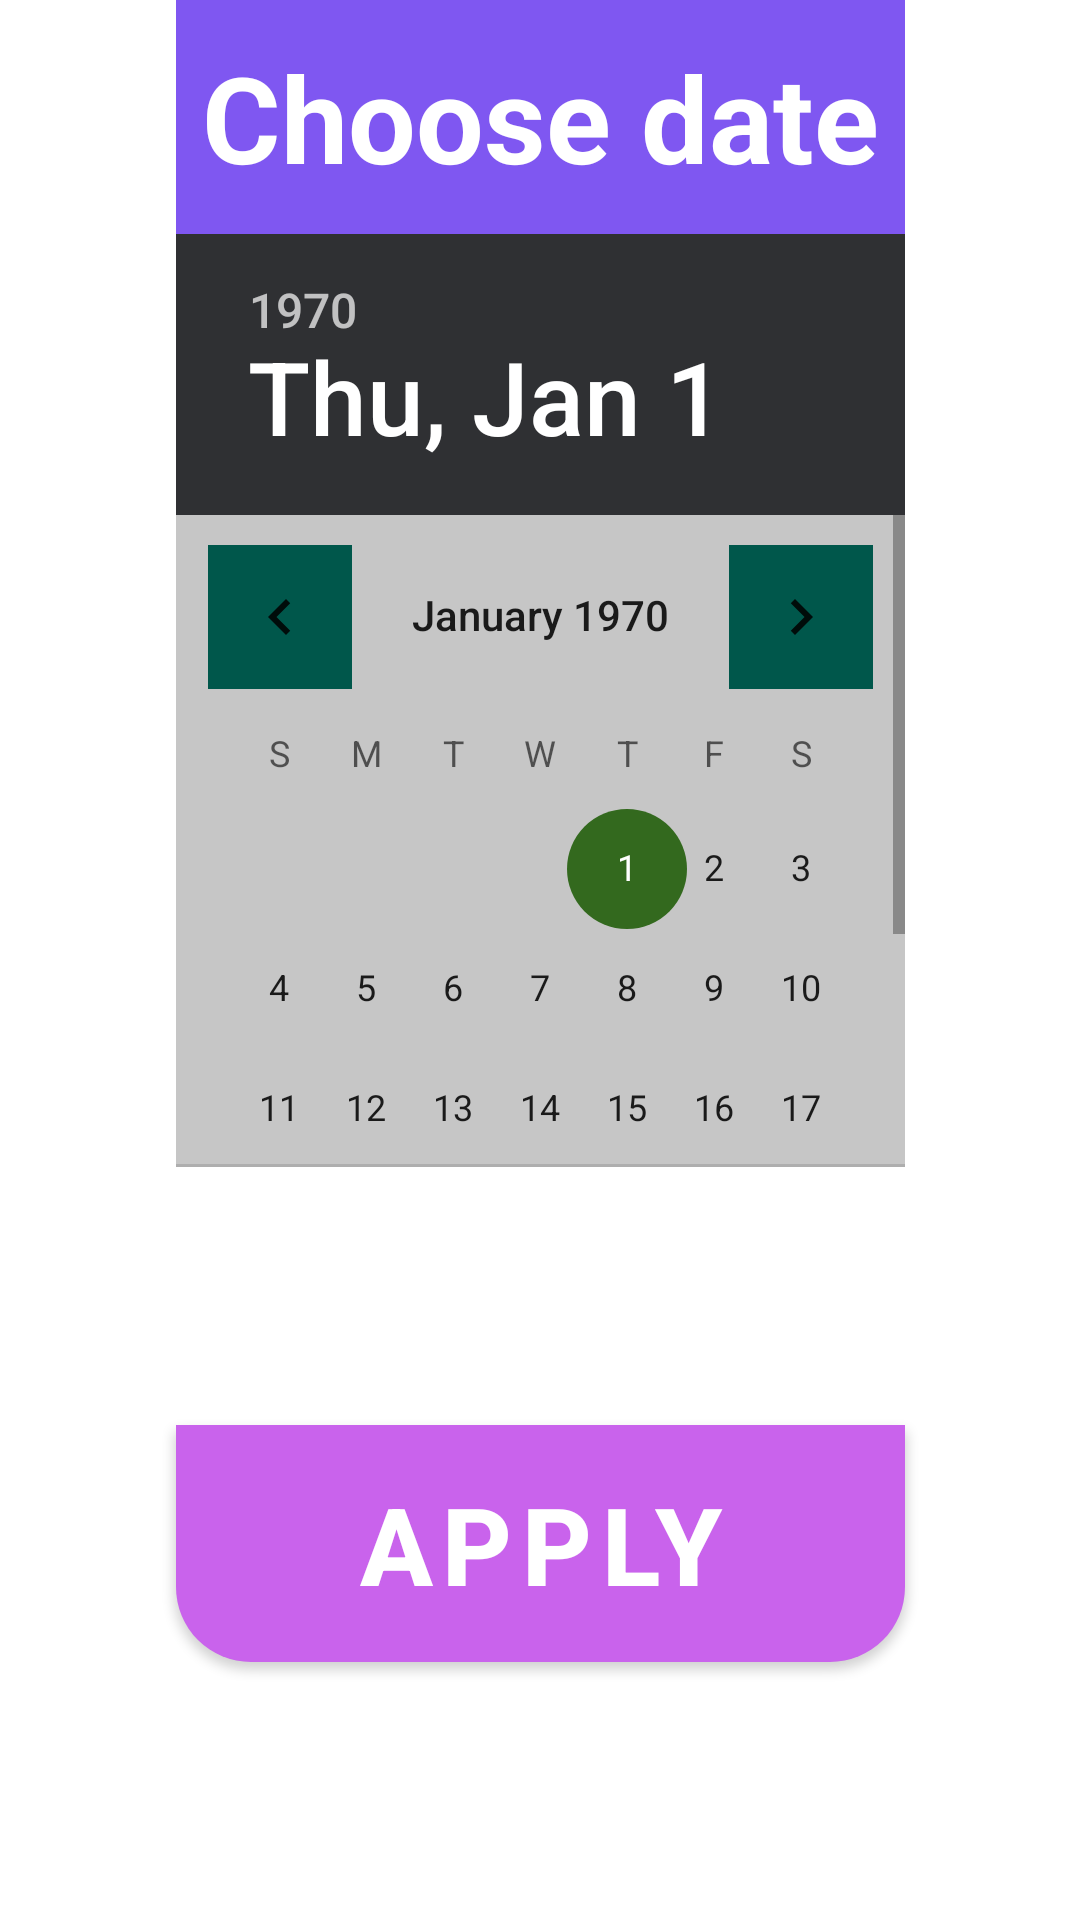

Produce the Android XML layout that renders to this screen, including the resource entries it uses.
<!-- AndroidManifest.xml: application theme Theme.FreelenceLive -->
<!-- res/layout/fragment_dialog_choose_date.xml -->
<?xml version="1.0" encoding="utf-8"?>
<androidx.constraintlayout.widget.ConstraintLayout xmlns:android="http://schemas.android.com/apk/res/android"
    xmlns:app="http://schemas.android.com/apk/res-auto"
    xmlns:tools="http://schemas.android.com/tools"
    android:layout_width="match_parent"
    android:layout_height="wrap_content"
    tools:context=".dialogs.ChooseDateFragmentDialog">

    <TextView
        android:id="@+id/creatingJob"
        android:layout_width="243dp"
        android:layout_height="78dp"
        android:background="@color/rectangle_10_color"
        android:gravity="center"
        android:text="@string/choose_date"
        android:textAlignment="center"
        android:textColor="@color/white"
        android:textSize="40sp"
        android:textStyle="bold"
        app:layout_constraintEnd_toEndOf="parent"
        app:layout_constraintStart_toStartOf="parent"
        app:layout_constraintTop_toTopOf="parent"
        tools:ignore="RtlCompat" />

    <DatePicker
        android:id="@+id/date_picker"
        android:layout_width="243dp"
        android:layout_height="311dp"
        android:layout_weight="4"
        android:background="@drawable/fragment_dialog_shape"
        android:calendarViewShown="true"
        android:spinnersShown="true"
        android:theme="@style/datePicker"

        app:layout_constraintEnd_toEndOf="parent"
        app:layout_constraintStart_toStartOf="parent"
        app:layout_constraintTop_toBottomOf="@+id/creatingJob" />

    <com.google.android.material.button.MaterialButton
        android:id="@+id/buttonApplyChanges"
        android:layout_width="243dp"
        android:layout_height="79dp"
        android:layout_alignParentStart="true"
        android:layout_alignParentEnd="true"
        android:background="@drawable/rectangle_8_shape"
        android:text="@string/apply"
        android:textColor="@color/white"
        android:textSize="36sp"
        android:textStyle="bold"
        app:backgroundTint="@color/pink"
        app:layout_constraintBottom_toBottomOf="parent"
        app:layout_constraintEnd_toEndOf="parent"
        app:layout_constraintStart_toStartOf="parent"
        app:layout_constraintTop_toBottomOf="@+id/date_picker" />
</androidx.constraintlayout.widget.ConstraintLayout>
<!-- resources referenced by this layout -->
<resources>
  <color name="pink">#C963EC</color>
  <color name="rectangle_10_color">#7F57F1</color>
  <color name="white">#FFFFFFFF</color>
  <!-- drawable fragment_dialog_shape (drawable) -->
  <?xml version="1.0" encoding="utf-8"?>
  <shape xmlns:android="http://schemas.android.com/apk/res/android"
      android:shape="rectangle" >
      <solid android:color="@color/transparent_grey"
          />
  </shape>
  <!-- drawable rectangle_8_shape (drawable) -->
  <?xml version="1.0" encoding="utf-8"?>
  <shape xmlns:android="http://schemas.android.com/apk/res/android"
      android:shape="rectangle" >
      <corners
          android:bottomRightRadius="25dp"
          android:bottomLeftRadius="25dp" />
      <solid android:color="@color/light_pink" />
  </shape>
  <string name="apply">APPLY</string>
  <string name="choose_date">Choose date</string>
  <style name="datePicker" parent="Theme.AppCompat.Light">
  		<item name="colorAccent">@color/menuColor</item>
  		<item name="colorControlActivated">#33691e</item>
  		<item name="android:selectableItemBackgroundBorderless">@color/colorPrimaryDark</item>
  		<item name="colorControlHighlight">#AA440000</item>
  	</style>
  <style name="Theme.FreelenceLive" parent="Theme.MaterialComponents.DayNight.NoActionBar">
          
          <item name="colorPrimary">@color/purple_500</item>
          <item name="colorPrimaryVariant">@color/purple_700</item>
          <item name="colorOnPrimary">@color/white</item>
          
          <item name="colorSecondary">@color/teal_200</item>
          <item name="colorSecondaryVariant">@color/teal_700</item>
          <item name="colorOnSecondary">@color/black</item>
          
          <item name="android:statusBarColor" tools:targetApi="l">?attr/colorPrimaryVariant</item>
          
  
  
      </style>
  <color name="transparent_grey">#AAAAAAAA</color>
  <color name="light_pink">#FACDFB</color>
  <color name="menuColor">#FF2F3033</color>
  <color name="colorPrimaryDark">#00574B</color>
  <color name="purple_500">#FF6200EE</color>
  <color name="purple_700">#FF3700B3</color>
  <color name="teal_200">#FFFACDFB</color>
  <color name="teal_700">#FF018786</color>
  <color name="black">#FF000000</color>
</resources>
